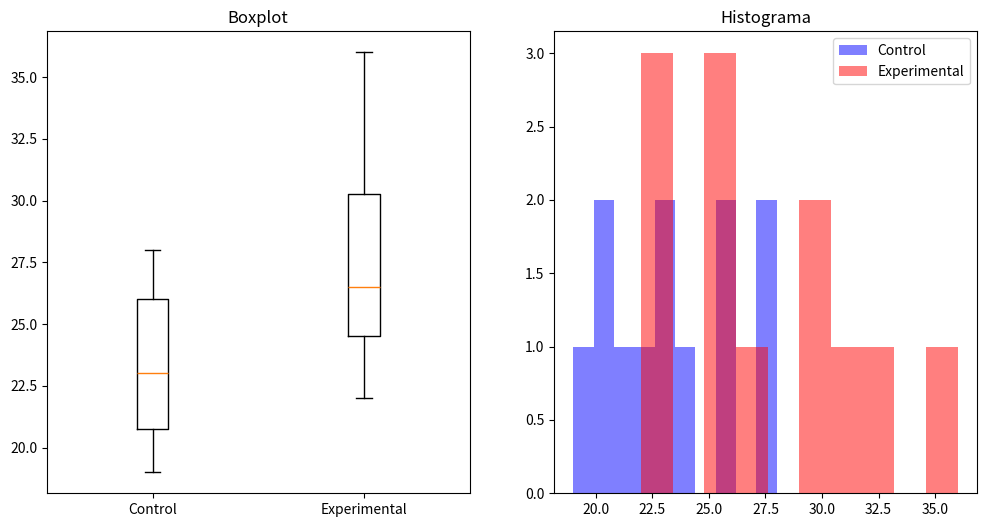

Recreate this plot in Python.
import pandas as pd
import matplotlib.pyplot as plt
from scipy.stats import t, f, ttest_ind, ttest_rel, ttest_1samp

# Samples
Control = pd.Series([21, 28, 24, 23, 23, 19, 28, 20, 22, 20, 26, 26])
experimental = pd.Series([26, 27, 23, 25, 25, 29, 30, 31, 36, 23, 32, 22])

# Histogram and Boxplot
plt.figure(figsize=(12, 6))

plt.subplot(1, 2, 1)
plt.boxplot([Control, experimental])
plt.xticks([1, 2], ['Control', 'Experimental'])
plt.title('Boxplot')

plt.subplot(1, 2, 2)
plt.hist(Control, color='blue', alpha=0.5, label='Control')
plt.hist(experimental, color='red', alpha=0.5, label='Experimental')
plt.title('Histograma')
plt.legend()

plt.show()

# T-test (Independent)
t_stat, p_value = ttest_ind(Control, experimental)
print("Teste t (Independente):")
print("t =", t_stat)
print("p-value =", p_value)

# Confidence Interval, Mean and Median
diff_mean = Control.mean() - experimental.mean()
n_Control = len(Control)
n_experimental = len(experimental)
s_Control = Control.std()  # Standard deviation (Control)
s_experimental = experimental.std()  # Standard deviation (Experimental)
pool_var = ((n_Control - 1) * s_Control ** 2 + (n_experimental - 1) * s_experimental ** 2) / (n_Control + n_experimental - 2)
se = (pool_var * (1 / n_Control + 1 / n_experimental)) ** 0.5
t_critical = t.ppf(0.975, df=n_Control + n_experimental - 2)  # T critical for a 95% confidence interval
margin_of_error = t_critical * se
conf_int = (diff_mean - margin_of_error, diff_mean + margin_of_error)

print("Intervalo de Confiança (95%):", conf_int)
print("Média Control:", Control.mean())
print("Média Experimental:", experimental.mean())
print("Mediana Control:", Control.median())
print("Mediana Experimental:", experimental.median())

# F Test
f_stat = Control.var() / experimental.var()
p_value_f = f.cdf(f_stat, n_Control - 1, n_experimental - 1)
p_value_f = 1 - p_value_f if f_stat > 1 else p_value_f
p_value_f *= 2

print("Teste F:")
print("F =", f_stat)
print("p-value =", p_value_f)

# Calculation of Cohen's d
cohens_d = diff_mean / pool_var
cohens_d_ci = (cohens_d - 1.96 * ((1 / n_Control) + (1 / n_experimental)) ** 0.5,
               cohens_d + 1.96 * ((1 / n_Control) + (1 / n_experimental)) ** 0.5)

print("Cohen d:")
print("Cohens_d =", cohens_d)
print("CI =", cohens_d_ci)

# Calculation of Hedges' g
hedges_g = cohens_d * (1 - (3 / (4 * (n_Control + n_experimental) - 9)))
hedges_g_ci = (hedges_g - 1.96 * ((1 / n_Control) + (1 / n_experimental)) ** 0.5,
               hedges_g + 1.96 * ((1 / n_Control) + (1 / n_experimental)) ** 0.5)

print("Hedges g:")
print("Hedges_g =", hedges_g)
print("CI =", hedges_g_ci)

# Glass Delta Calculation
glass_delta = cohens_d * ((n_Control + n_experimental) / (n_Control * n_experimental)) ** 0.5
glass_delta_ci = (glass_delta - 1.96 * ((1 / n_Control) + (1 / n_experimental)) ** 0.5,
                  glass_delta + 1.96 * ((1 / n_Control) + (1 / n_experimental)) ** 0.5)

print("Glass delta:")
print("Glass_delta =", glass_delta)
print("CI =", glass_delta_ci)

# T-test (Paired)
t_stat, p_value = ttest_rel(Control, experimental)
print("Teste t (Pareado):")
print("t =", t_stat)
print("p-value =", p_value)

# Confidence Interval, Mean and Median of differences
diff_mean = Control.mean() - experimental.mean()
diff_std = (Control.sub(experimental).std(ddof=1) ** 2 / len(Control)) ** 0.5

# Calculating Confidence Interval Using Critical t
t_critical = t.ppf(0.975, df=len(Control) - 1)  # T critical for a 95% confidence interval
margin_of_error = t_critical * diff_std
conf_int = (diff_mean - margin_of_error, diff_mean + margin_of_error)

print("Intervalo de Confiança (95%):", conf_int)
print("Média das diferenças:", diff_mean)

# Calculation of Cohen's d
cohens_d = diff_mean / Control.sub(experimental).std()
cohens_d_ci = (cohens_d - 1.96 * (1 / len(Control) + 1 / len(experimental)) ** 0.5,
               cohens_d + 1.96 * (1 / len(Control) + 1 / len(experimental)) ** 0.5)

print("Cohen's d:")
print("Cohens_d =", cohens_d)
print("CI =", cohens_d_ci)

# Calculation of Hedges' g
hedges_g = cohens_d * (1 - (3 / (4 * (len(Control) + len(experimental)) - 9)))
hedges_g_ci = (hedges_g - 1.96 * (1 / len(Control) + 1 / len(experimental)) ** 0.5,
               hedges_g + 1.96 * (1 / len(Control) + 1 / len(experimental)) ** 0.5)

print("Hedges' g:")
print("Hedges_g =", hedges_g)
print("CI =", hedges_g_ci)

# Student's t-test for one sample
# Women's height (cm)
altura = [152.0, 153.1, 154.6, 157.8,
          158.8, 159.6, 161.1, 161.6,
          162.7, 163.7, 164.1, 165.5,
          165.8, 168.4, 168.4, 169.1,
          169.1, 170.2, 172.4, 172.9,
          173.1, 173.3, 175.6, 176.9,
          179.0]

# T-test
t_stat, p_value = ttest_1samp(altura, popmean=160)
df = len(altura) - 1  # Degrees of freedom
conf_int = t.interval(0.95, df=df, loc=pd.Series(altura).mean(), scale=pd.Series(altura).std(ddof=1) / len(altura)**0.5)

print("teste-t de Student para uma amostra:")
print(f"t = {t_stat:.4f}, df = {df}, p-value = {p_value:.6f}")
print("Hipótese alternativa: a média verdadeira não é igual a 160")
print(f"Intervalo de Confiança (95%):\n {conf_int[0]:.4f} {conf_int[1]:.4f}")
print("Estimativa da Amostra:")
print(f"Média de x\n  {pd.Series(altura).mean():.4f}")
